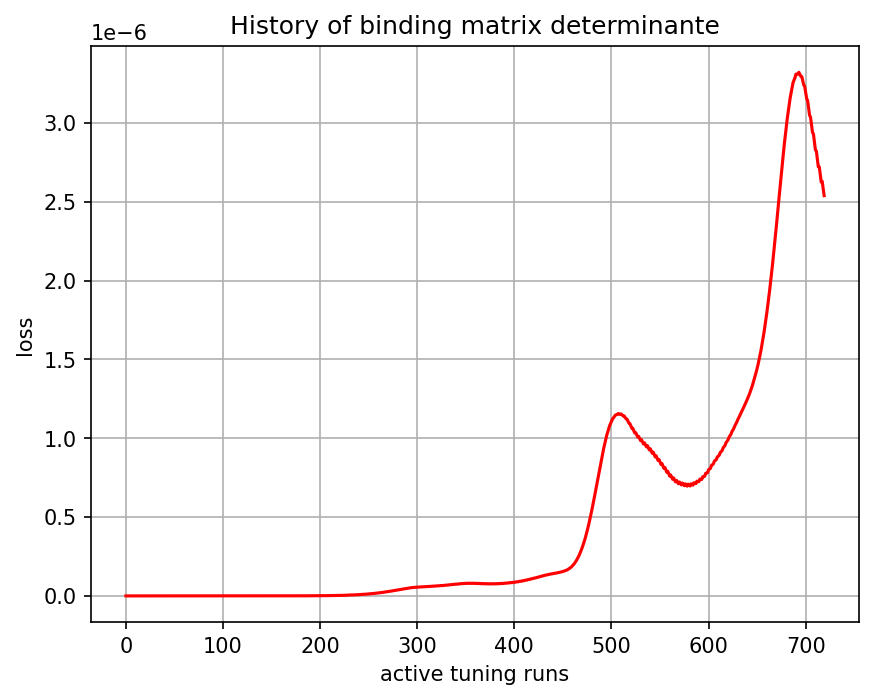

Data behind this chart, as committed beside it:
, 0
0, 0.0
1, 0.0
2, 0.0
3, 0.0
4, 0.0
5, 3e-45
6, 4.51e-43
7, 7.235e-41
8, 4.839536e-39
9, 9.3545344e-38
10, 1.0499803e-36
11, -6.173858e-36
12, -4.1400475e-34
13, -7.166469e-33
14, -8.063437e-32
15, -6.3042444e-31
16, -4.3379033e-30
17, -2.493654e-29
18, -1.1574253e-28
19, -5.093041e-28
20, -2.0009108e-27
21, -6.7646425e-27
22, -2.2334378e-26
23, -6.8144406e-26
24, -1.8526895e-25
25, -5.0015887e-25
26, -1.274658e-24
27, -2.9594357e-24
28, -6.886232e-24
29, -1.5334213e-23
30, -3.1578408e-23
31, -6.556114e-23
32, -1.3143715e-22
33, -2.4637514e-22
34, -4.670863e-22
35, -8.603782e-22
36, -1.4917332e-21
37, -2.6225331e-21
38, -4.4978006e-21
39, -7.292471e-21
40, -1.201252e-20
41, -1.9351055e-20
42, -2.952554e-20
43, -4.5819663e-20
44, -6.960601e-20
45, -1.00140256e-19
46, -1.4654402e-19
47, -2.0977468e-19
48, -2.8295902e-19
49, -3.8734712e-19
50, -5.16128e-19
51, -6.3748364e-19
52, -7.895385e-19
53, -9.293144e-19
54, -9.497236e-19
55, -8.847894e-19
56, -5.743403e-19
57, 2.7878437e-19
58, 1.772979e-18
59, 4.379962e-18
... 660 more rows
